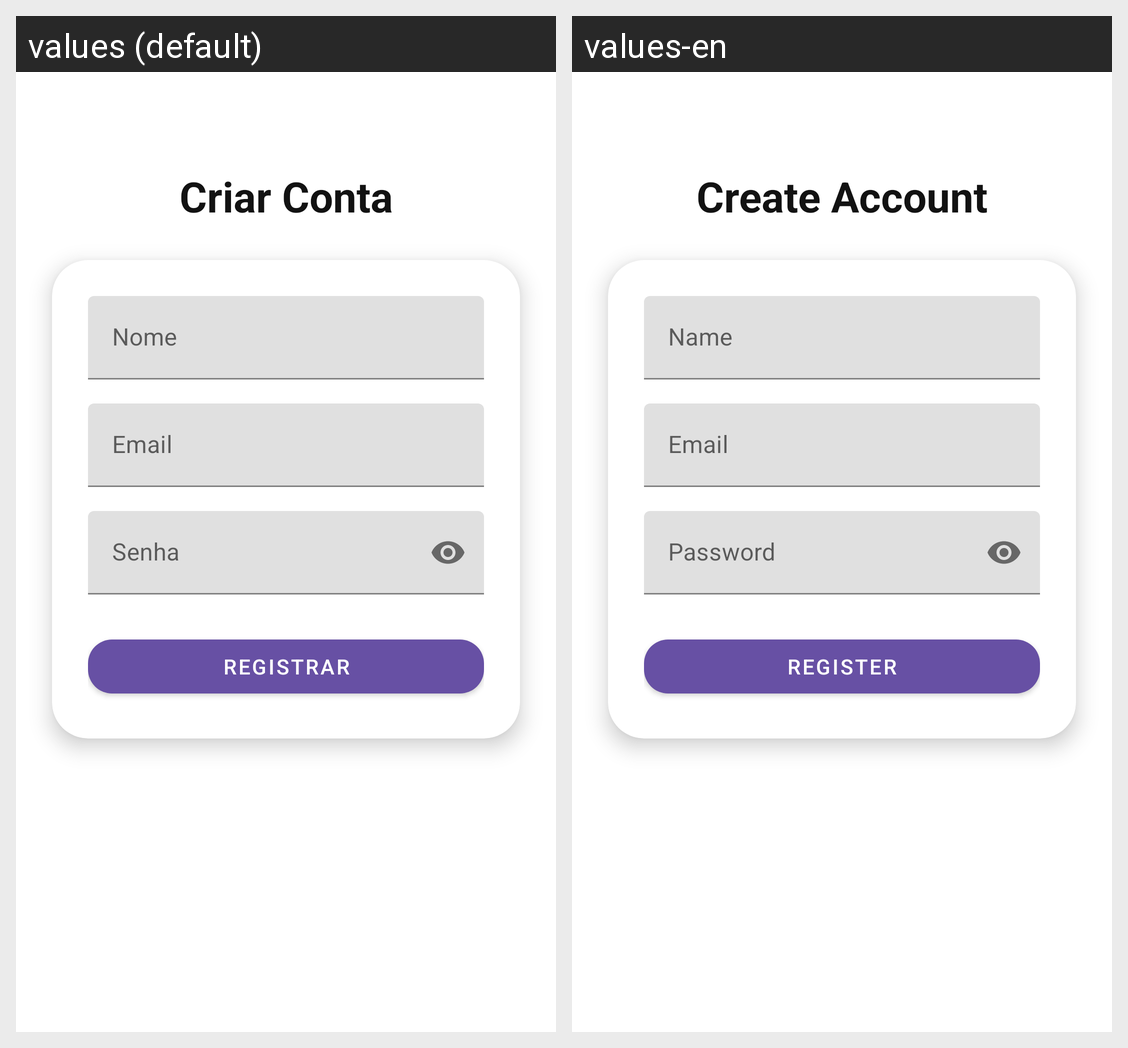

The same Android screen rendered under two of its app's locales, left to right. List the strings drawn on it with the default value and each locale's translation.
Android screen res/layout/activity_register.xml rendered under 2 locales, left to right: values (default), values-en. Device: Nexus 5 (rendered at 1080×1920; each locale shown at half size, 540×960, under a caption strip naming it); theme Theme.DinoFoods.
Strings drawn on this screen, with the default value and each locale's value (text and hints the layout hard-codes, and strings that could not be matched under every locale, appear in the picture but are not listed):

criar_conta
  values: Criar Conta
  values-en: Create Account

nome
  values: Nome
  values-en: Name

email
  values: Email
  values-en: Email

senha
  values: Senha
  values-en: Password

registrar
  values: registrar
  values-en: Register
